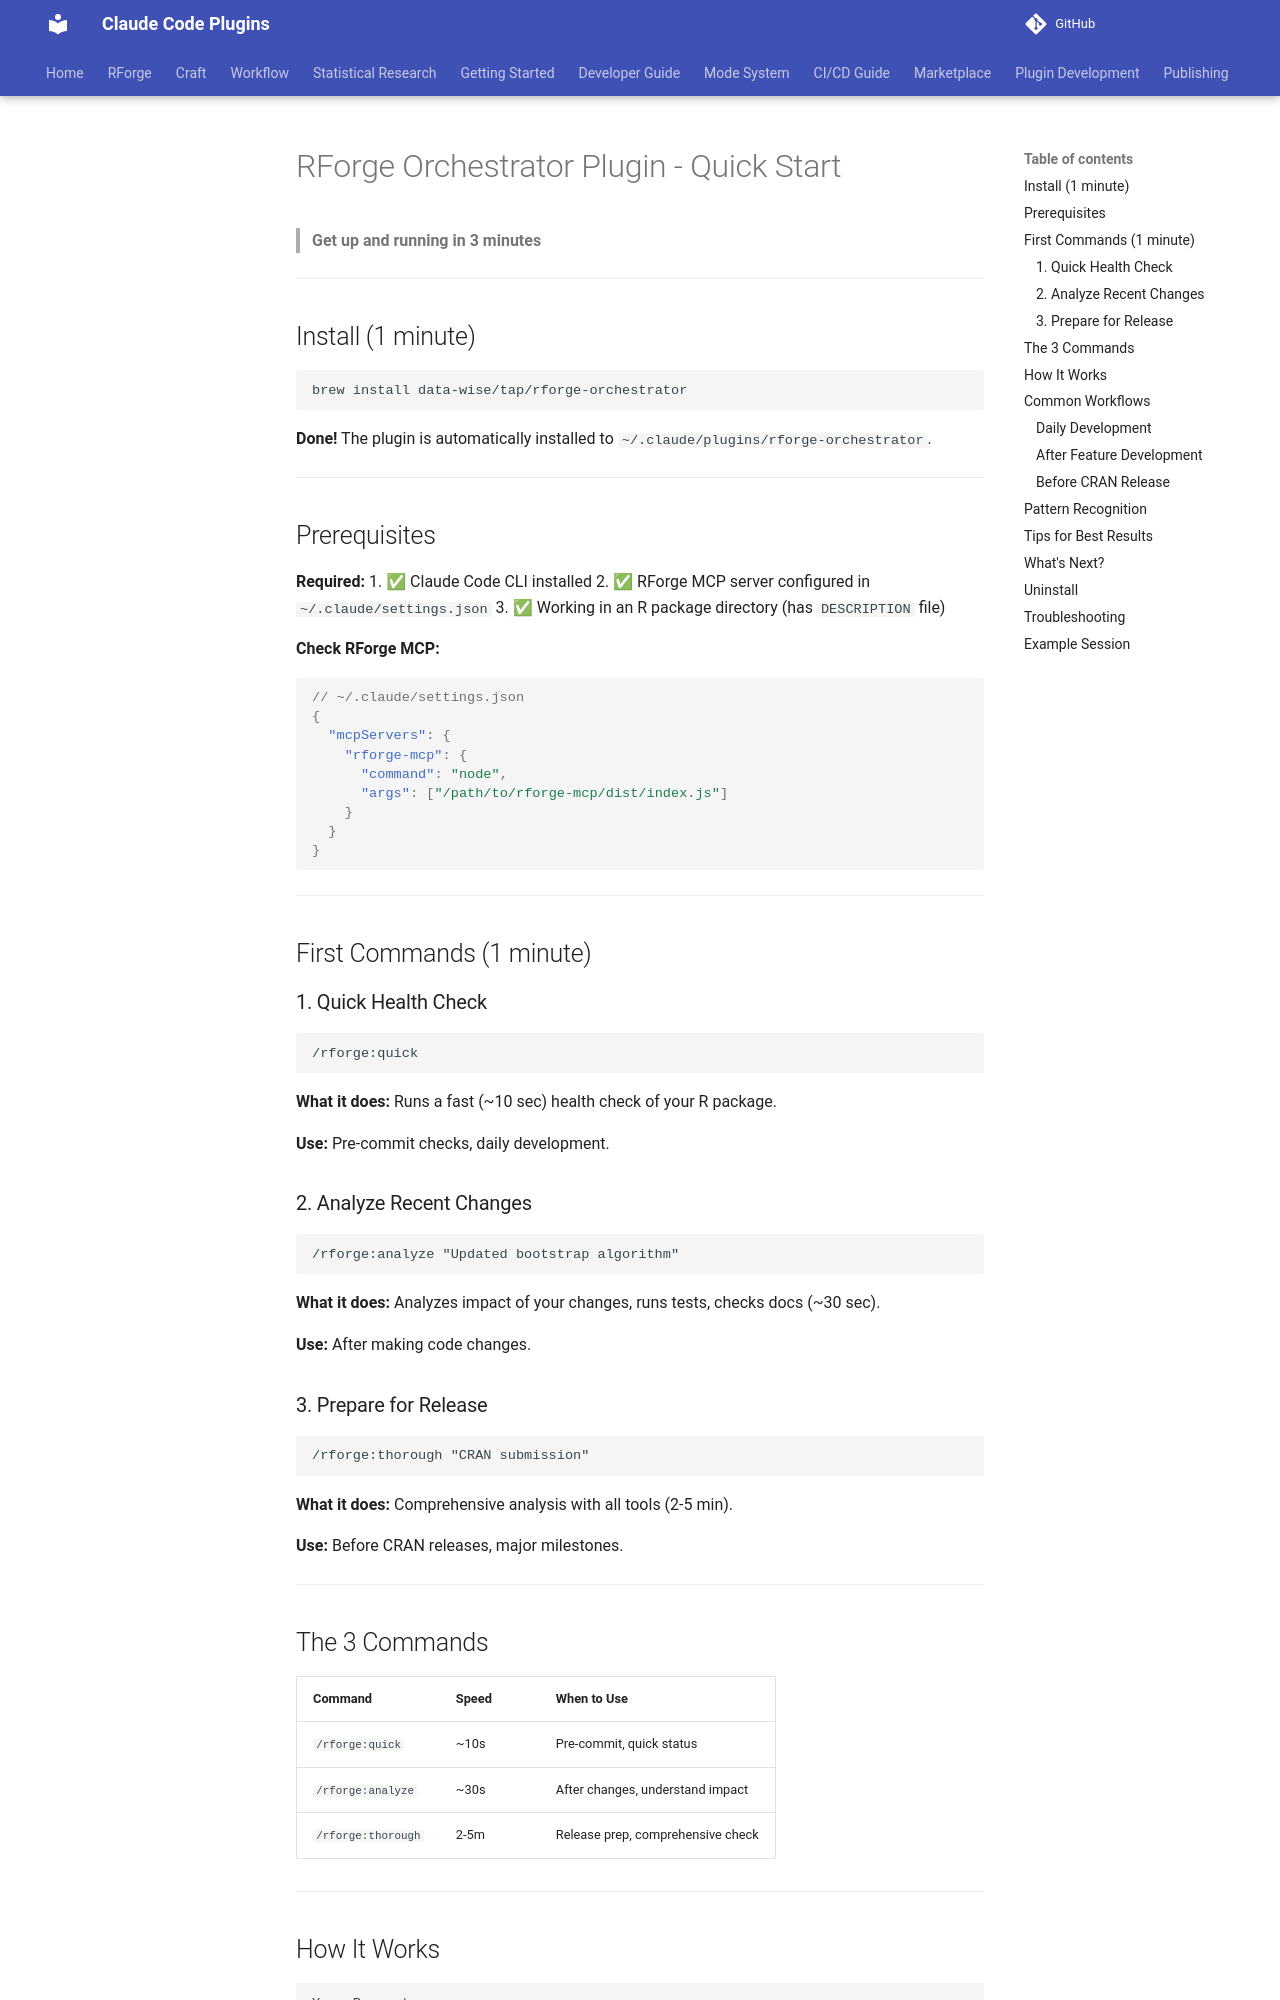

repository: Data-Wise/claude-plugins · page: rforge/docs/QUICK-START/index.html · generator: mkdocs

# RForge Orchestrator Plugin - Quick Start

> **Get up and running in 3 minutes**

---

## Install (1 minute)

```bash
brew install data-wise/tap/rforge-orchestrator
```

**Done!** The plugin is automatically installed to `~/.claude/plugins/rforge-orchestrator`.

---

## Prerequisites

**Required:**
1. ✅ Claude Code CLI installed
2. ✅ RForge MCP server configured in `~/.claude/settings.json`
3. ✅ Working in an R package directory (has `DESCRIPTION` file)

**Check RForge MCP:**
```json
// ~/.claude/settings.json
{
  "mcpServers": {
    "rforge-mcp": {
      "command": "node",
      "args": ["/path/to/rforge-mcp/dist/index.js"]
    }
  }
}
```

---

## First Commands (1 minute)

### 1. Quick Health Check

```
/rforge:quick
```

**What it does:** Runs a fast (~10 sec) health check of your R package.

**Use:** Pre-commit checks, daily development.

### 2. Analyze Recent Changes

```
/rforge:analyze "Updated bootstrap algorithm"
```

**What it does:** Analyzes impact of your changes, runs tests, checks docs (~30 sec).

**Use:** After making code changes.

### 3. Prepare for Release

```
/rforge:thorough "CRAN submission"
```

**What it does:** Comprehensive analysis with all tools (2-5 min).

**Use:** Before CRAN releases, major milestones.

---

## The 3 Commands

| Command | Speed | When to Use |
|---------|-------|-------------|
| `/rforge:quick` | ~10s | Pre-commit, quick status |
| `/rforge:analyze` | ~30s | After changes, understand impact |
| `/rforge:thorough` | 2-5m | Release prep, comprehensive check |

---
